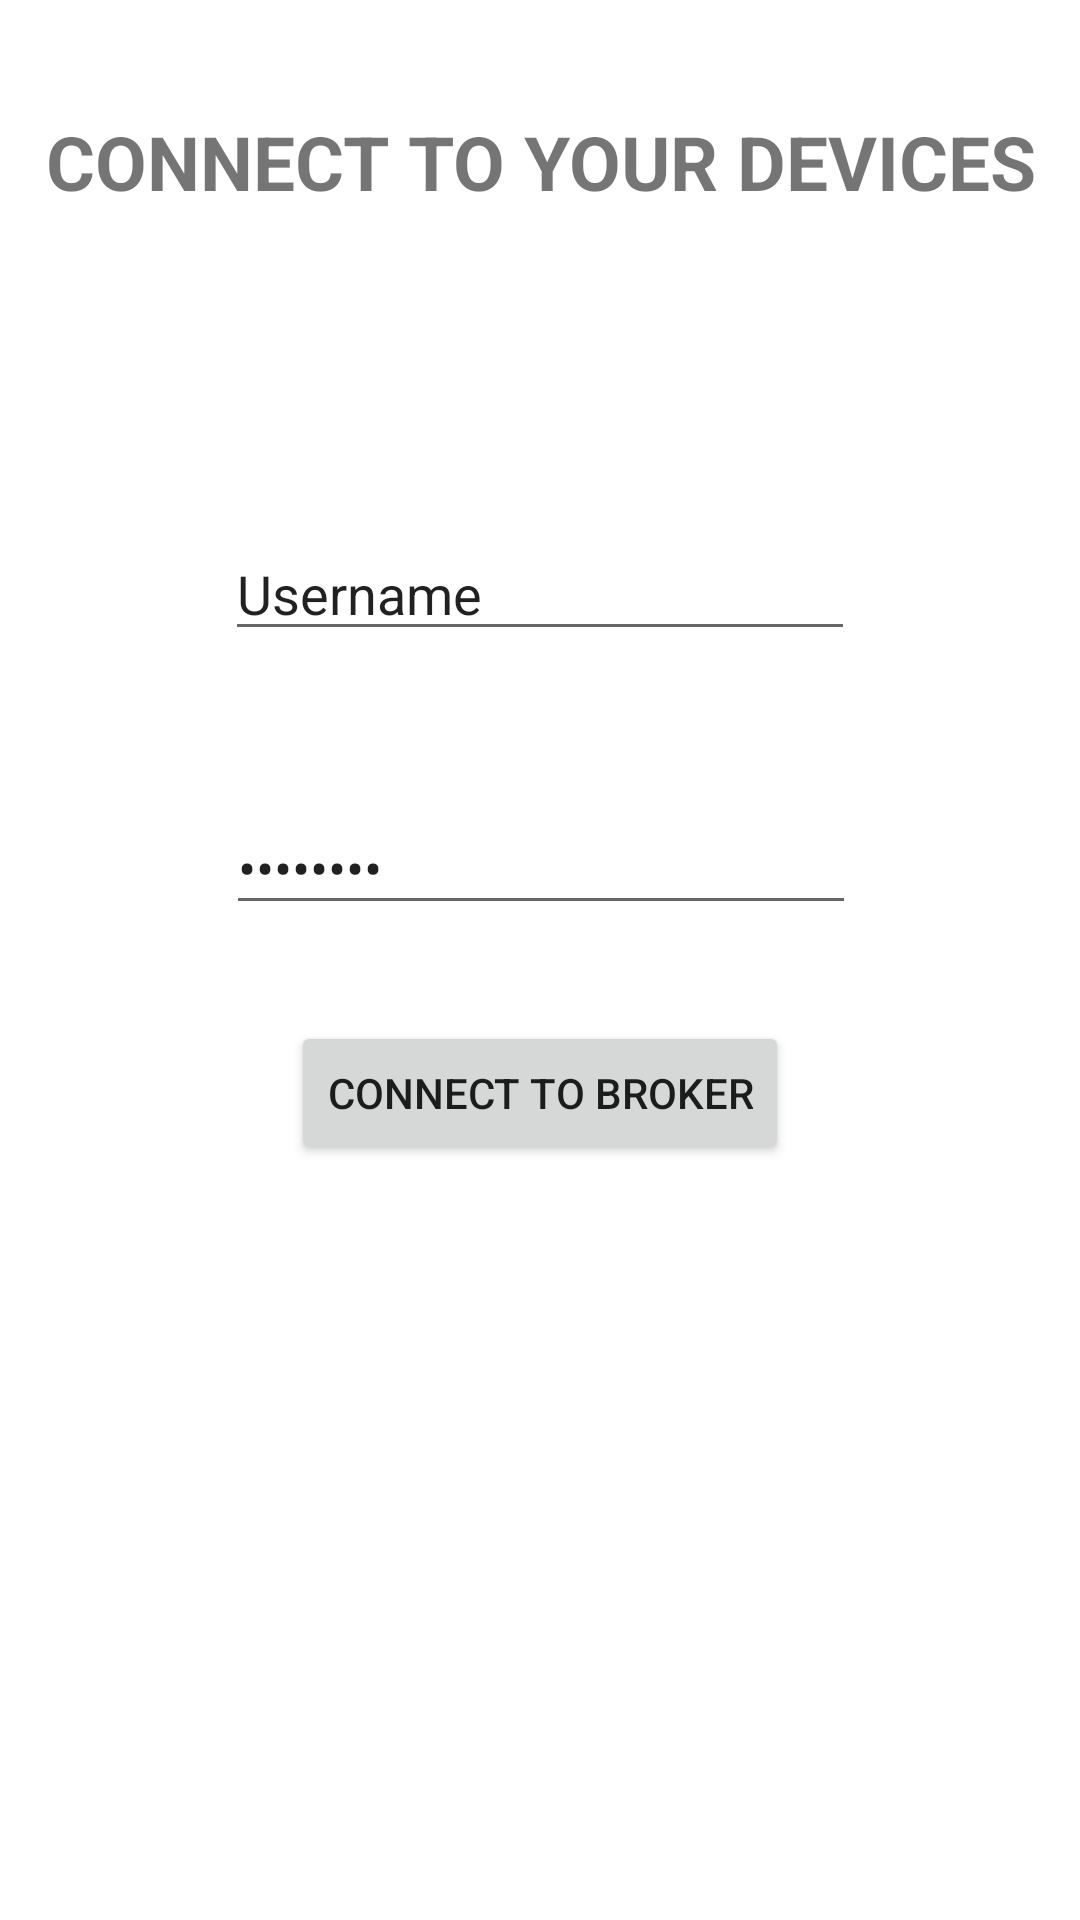

Produce the Android XML layout that renders to this screen, including the resource entries it uses.
<!-- AndroidManifest.xml: application theme Theme.MQTT_Demo_App -->
<!-- res/layout/fragment_connect_to_broker.xml -->
<?xml version="1.0" encoding="utf-8"?>
<androidx.constraintlayout.widget.ConstraintLayout xmlns:android="http://schemas.android.com/apk/res/android"
    xmlns:app="http://schemas.android.com/apk/res-auto"
    xmlns:tools="http://schemas.android.com/tools"
    android:layout_width="match_parent"
    android:layout_height="match_parent"
    android:orientation="vertical"
    tools:context=".ui.fragments.ConnectToBrokerFragment">

    <TextView
        android:id="@+id/textView"
        android:layout_width="wrap_content"
        android:layout_height="wrap_content"
        android:layout_marginStart="16dp"
        android:layout_marginTop="32dp"
        android:layout_marginEnd="16dp"
        android:text="@string/label1"
        android:textSize="25sp"
        style="@style/text_style1"
        app:layout_constraintEnd_toEndOf="parent"
        app:layout_constraintStart_toStartOf="parent"
        app:layout_constraintTop_toTopOf="parent" />

    <EditText
        android:id="@+id/editTextTextPersonName"
        android:layout_width="wrap_content"
        android:layout_height="wrap_content"
        android:layout_marginTop="100dp"
        android:ems="10"
        android:inputType="textPersonName"
        android:text="@string/username"
        app:layout_constraintEnd_toEndOf="parent"
        app:layout_constraintStart_toStartOf="parent"
        app:layout_constraintTop_toBottomOf="@+id/textView" />

    <EditText
        android:id="@+id/editTextTextPersonName2"
        android:layout_width="wrap_content"
        android:layout_height="wrap_content"
        android:layout_marginTop="50dp"
        android:ems="10"
        android:inputType="textPassword"
        android:text="@string/password"
        app:layout_constraintEnd_toEndOf="parent"
        app:layout_constraintHorizontal_bias="0.502"
        app:layout_constraintStart_toStartOf="parent"
        app:layout_constraintTop_toBottomOf="@+id/editTextTextPersonName" />

    <Button
        android:id="@+id/connect_button"
        android:layout_width="wrap_content"
        android:layout_height="wrap_content"
        android:text="@string/connect"
        android:layout_marginTop="32dp"
        app:layout_constraintEnd_toEndOf="parent"
        app:layout_constraintStart_toStartOf="parent"
        app:layout_constraintTop_toBottomOf="@+id/editTextTextPersonName2" />

</androidx.constraintlayout.widget.ConstraintLayout>
<!-- resources referenced by this layout -->
<resources>
  <string name="connect">connect to Broker</string>
  <string name="label1">CONNECT TO YOUR DEVICES</string>
  <string name="password">Password</string>
  <string name="username">Username</string>
  <style name="text_style1">
          <item name="android:textStyle">bold</item>
          <item name="android:textAlignment">center</item>
          <item name="android:padding">5dp</item>
  
  
      </style>
  <style name="Theme.MQTT_Demo_App" parent="Theme.MaterialComponents.DayNight.DarkActionBar">
          
          <item name="colorPrimary">@color/colorPrimary</item>
          <item name="colorPrimaryVariant">@color/purple_700</item>
          <item name="colorOnPrimary">@color/white</item>
          
          <item name="colorSecondary">@color/teal_200</item>
          <item name="colorSecondaryVariant">@color/teal_700</item>
          <item name="colorOnSecondary">@color/black</item>
          
          <item name="android:statusBarColor" tools:targetApi="l">?attr/colorPrimaryVariant</item>
          
      </style>
  <color name="colorPrimary">#008744</color>
  <color name="purple_700">#FF3700B3</color>
  <color name="white">#FFFFFFFF</color>
  <color name="teal_200">#FF03DAC5</color>
  <color name="teal_700">#FF018786</color>
  <color name="black">#FF000000</color>
</resources>
